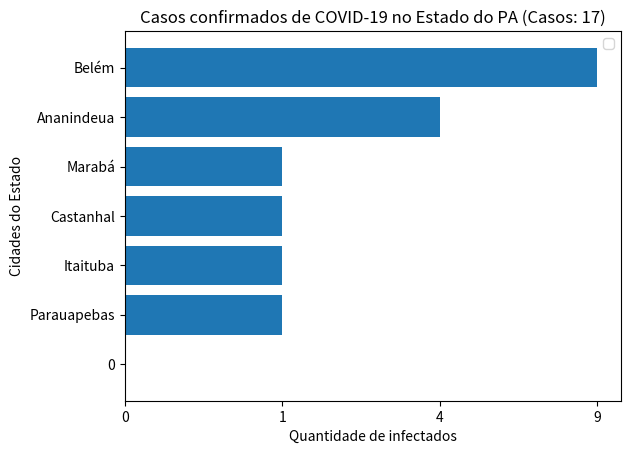

Generate this figure with matplotlib:
##Grafico de barras
import matplotlib.pyplot as plt

##Valores
cidades = ['0','Parauapebas','Itaituba','Castanhal','Marabá','Ananindeua','Belém']
casos = ['0','1','1','1','1','4','9']


##Legendar o grafico
titulo = "Casos confirmados de COVID-19 no Estado do PA (Casos: 17)"
cidadesx = "Quantidade de infectados"
casosy = "Cidades do Estado"

##Operações
plt.title(titulo)
plt.xlabel(cidadesx)
plt.ylabel(casosy)

plt.barh(cidades,casos)
plt.legend()

plt.show()
